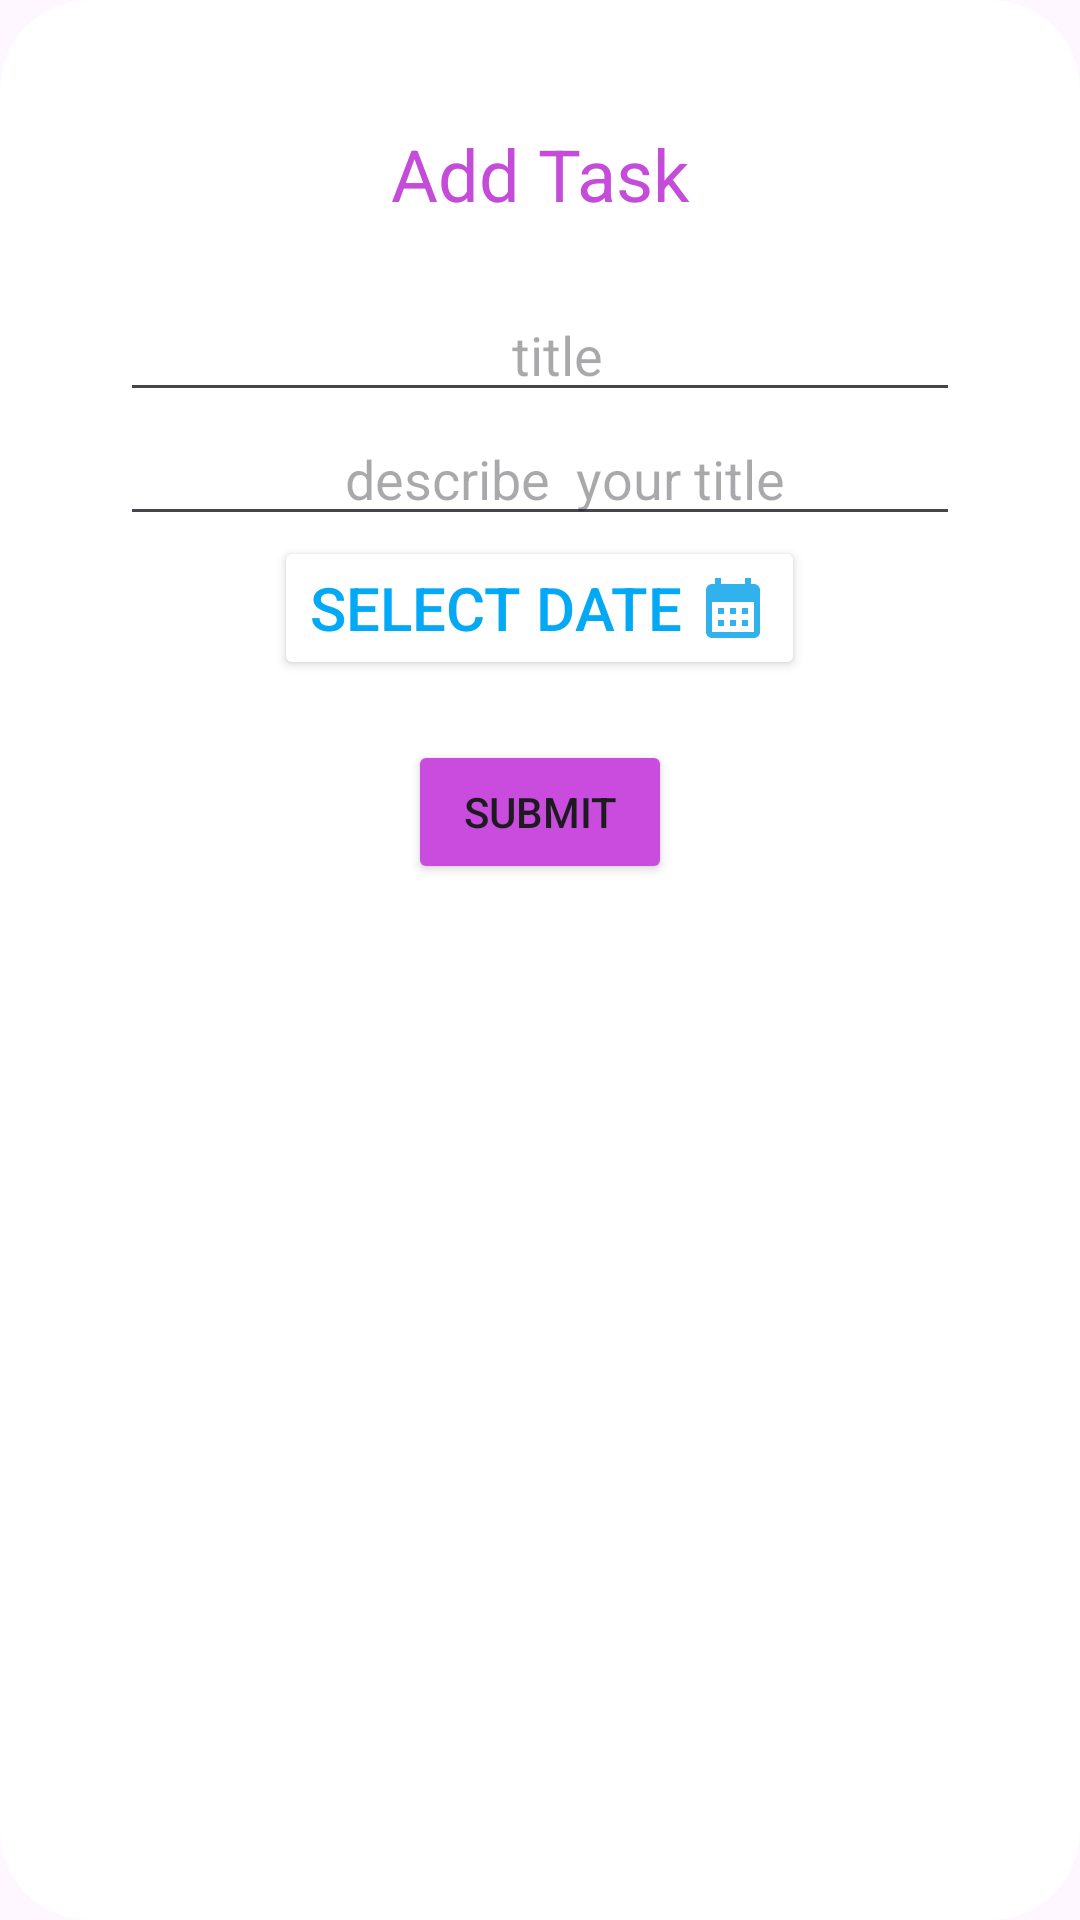

Produce the Android XML layout that renders to this screen, including the resource entries it uses.
<!-- AndroidManifest.xml: application theme Theme.Login_techtimes -->
<!-- res/layout/add_details_card.xml -->
<?xml version="1.0" encoding="utf-8"?>
<androidx.constraintlayout.widget.ConstraintLayout xmlns:android="http://schemas.android.com/apk/res/android"
    xmlns:app="http://schemas.android.com/apk/res-auto"
    xmlns:tools="http://schemas.android.com/tools"
    android:layout_width="match_parent"
    android:layout_height="wrap_content"
    android:background="@drawable/card_corner"
    android:padding="20dp"

   >



        <LinearLayout
            android:layout_width="match_parent"
            android:layout_height="wrap_content"
            android:orientation="vertical"
            android:gravity="center"
            android:padding="20dp"
            android:background="@drawable/card_corner"

            >

            <TextView
                android:id="@+id/taskTitle"
                android:layout_width="262dp"
                android:layout_height="36dp"
                android:gravity="center"
                android:text="Add Task"
                android:textColor="#C44CD9"
                android:textSize="24sp" />

            <EditText
                android:id="@+id/edTitle"
                android:layout_width="match_parent"
                android:layout_height="wrap_content"
                android:layout_marginTop="20dp"
                android:ems="10"
                android:hint="title "
                android:gravity="center"
                android:textColor="@color/black"

                android:inputType="text"
                android:paddingLeft="20dp"
                tools:ignore="MissingConstraints" />

            <EditText
                android:id="@+id/edDescription"
                android:layout_width="match_parent"
                android:layout_height="wrap_content"
                android:ems="10"
                android:inputType="textMultiLine"
                android:maxLines="8"
                android:gravity="top|center"
                android:hint="describe  your title"
                android:scrollbars="vertical"
                android:paddingLeft="20dp"
                android:textColor="@color/black"
                />

            <Button
                 android:id="@+id/edDate"
                android:layout_width="wrap_content"
                android:layout_height="wrap_content"
                android:text="Select date "
                android:backgroundTint="@color/white"
                android:textColor="#03A9F4"
                android:textSize="20sp"
                android:drawableRight="@drawable/baseline_calendar_month_24"


                />



            <Button
                android:id="@+id/edButton"
                android:layout_width="wrap_content"
                android:layout_height="wrap_content"
                android:backgroundTint="#C94CDE"
                android:hapticFeedbackEnabled="true"
                android:text="Submit"
                android:layout_marginTop="20dp"
                />



        </LinearLayout>







</androidx.constraintlayout.widget.ConstraintLayout>
<!-- resources referenced by this layout -->
<resources>
  <!-- drawable baseline_calendar_month_24 (drawable) -->
  <vector xmlns:android="http://schemas.android.com/apk/res/android" android:height="24dp" android:tint="#32B2EC" android:viewportHeight="24" android:viewportWidth="24" android:width="24dp">
        
      <path android:fillColor="@android:color/white" android:pathData="M19,4h-1V2h-2v2H8V2H6v2H5C3.89,4 3.01,4.9 3.01,6L3,20c0,1.1 0.89,2 2,2h14c1.1,0 2,-0.9 2,-2V6C21,4.9 20.1,4 19,4zM19,20H5V10h14V20zM9,14H7v-2h2V14zM13,14h-2v-2h2V14zM17,14h-2v-2h2V14zM9,18H7v-2h2V18zM13,18h-2v-2h2V18zM17,18h-2v-2h2V18z"/>
      
  </vector>
  <!-- drawable card_corner (drawable) -->
  <?xml version="1.0" encoding="utf-8"?>
  <shape xmlns:android="http://schemas.android.com/apk/res/android"
      android:shape="rectangle"
      >
  
  
      <corners android:radius="30dp" />
      <solid android:color="@color/white" />
  
  
  
  
  </shape>
  <style name="Theme.Login_techtimes" parent="Base.Theme.Login_techtimes" />
  <style name="Base.Theme.Login_techtimes" parent="Theme.Material3.DayNight.NoActionBar">
          
          
      </style>
  <!-- not gathered from this repository: default colours our renderer supplied (Android Studio template values) -->
  <color name="black">#FF000000</color>
  <color name="white">#FFFFFFFF</color>
</resources>
